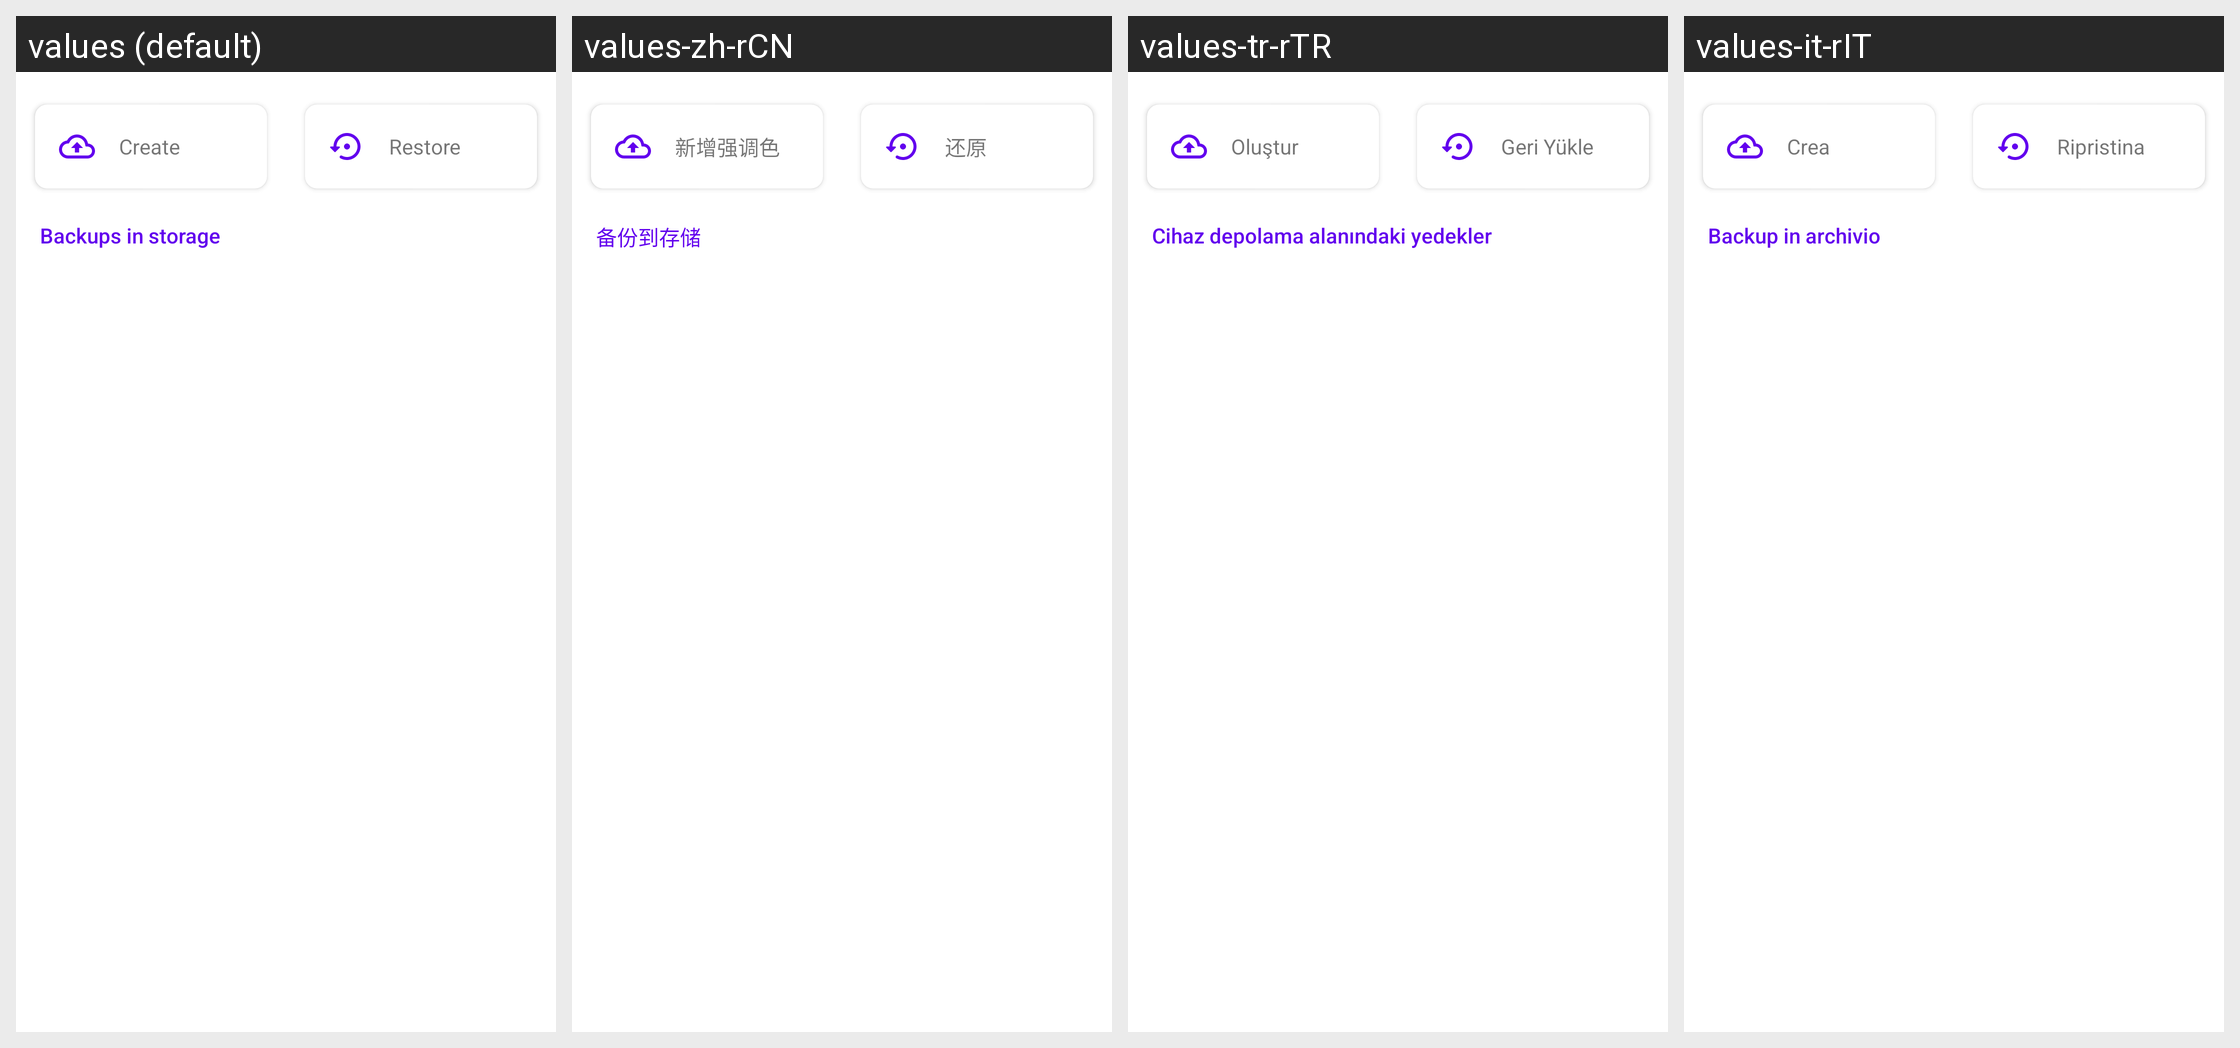

Translations of the strings shown on this Android screen, per locale in the grid:
Android screen res/layout/backup_restore_fragment.xml rendered under 4 locales, left to right: values (default), values-zh-rCN, values-tr-rTR, values-it-rIT. Device: Nexus 5 (rendered at 1080×1920; each locale shown at half size, 540×960, under a caption strip naming it); theme AppTheme.
Other locales in the repository, not shown: values-de-rDE.
Strings drawn on this screen, with the default value and each locale's value (text and hints the layout hard-codes appear in the picture but are not listed):

create_new
  values: Create
  values-zh-rCN: 新增强调色
  values-tr-rTR: Oluştur
  values-it-rIT: Crea

restore
  values: Restore
  values-zh-rCN: 还原
  values-tr-rTR: Geri Yükle
  values-it-rIT: Ripristina

local_backups
  values: Backups in storage
  values-zh-rCN: 备份到存储
  values-tr-rTR: Cihaz depolama alanındaki yedekler
  values-it-rIT: Backup in archivio
